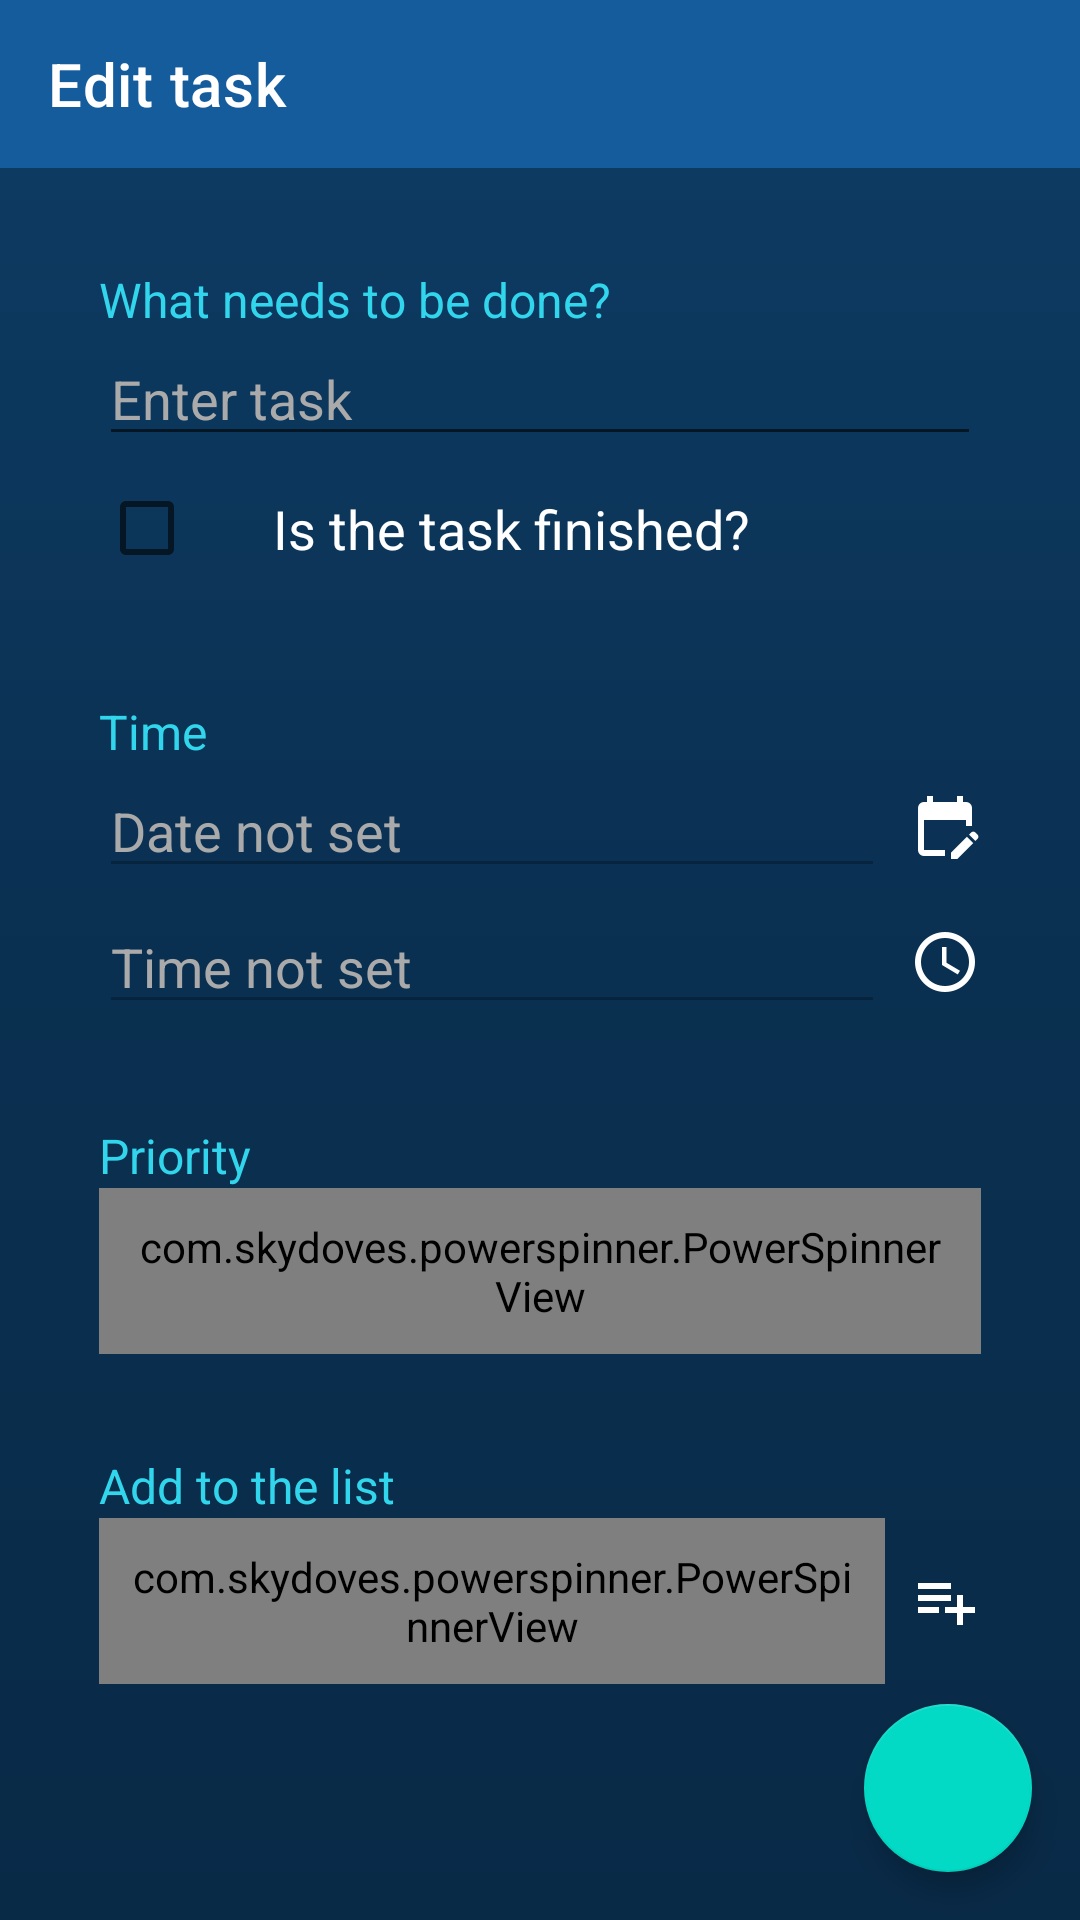

Android layout source for this screen:
<!-- AndroidManifest.xml: application theme Theme.ToDoList -->
<!-- res/layout/activity_edit_task.xml -->
<?xml version="1.0" encoding="utf-8"?>
<layout xmlns:android="http://schemas.android.com/apk/res/android"
    xmlns:app="http://schemas.android.com/apk/res-auto"
    xmlns:tools="http://schemas.android.com/tools">

    <data>
        <import type="android.view.View"/>

        <variable
            name="viewModel"
            type="com.todo.list.ui.editTask.EditTaskViewModel"/>
    </data>

    <androidx.constraintlayout.widget.ConstraintLayout
        android:layout_width="match_parent"
        android:layout_height="match_parent"
        android:background="@drawable/background"
        tools:context=".ui.editTask.EditTaskActivity">

        <androidx.appcompat.widget.Toolbar
            android:id="@+id/toolbarUpdate"
            android:layout_width="0dp"
            android:layout_height="?actionBarSize"
            app:title="@string/edit_task"
            app:titleTextColor="@color/white"
            app:layout_constraintStart_toStartOf="parent"
            app:layout_constraintEnd_toEndOf="parent"
            app:layout_constraintTop_toTopOf="parent"
            android:background="@color/dark_blue" />

        <TextView
            android:id="@+id/tv_need_done"
            android:layout_width="wrap_content"
            android:layout_height="wrap_content"
            android:layout_marginStart="33dp"
            android:layout_marginTop="33dp"
            android:layout_marginEnd="128dp"
            android:text="@string/what_needs_to_be_done"
            android:textColor="@color/blue"
            android:textSize="16sp"
            app:layout_constraintTop_toBottomOf="@+id/toolbarUpdate"
            app:layout_constraintStart_toStartOf="parent" />

        <EditText
            android:id="@+id/etTaskUpdate"
            android:layout_width="match_parent"
            android:layout_height="wrap_content"
            android:layout_marginStart="33dp"
            android:layout_marginEnd="33dp"
            android:textSize="18sp"
            android:textColor="@color/white"
            android:textColorHint="@android:color/darker_gray"
            android:hint="@string/enter_task"
            app:layout_constraintStart_toStartOf="parent"
            app:layout_constraintStart_toEndOf="parent"
            app:layout_constraintTop_toBottomOf="@+id/tv_need_done" />

        <CheckBox
            android:id="@+id/completedImage"
            android:layout_width="wrap_content"
            android:layout_height="wrap_content"
            android:layout_marginStart="33dp"
            app:layout_constraintStart_toStartOf="parent"
            app:layout_constraintTop_toBottomOf="@+id/etTaskUpdate" />

        <TextView
            android:layout_width="wrap_content"
            android:layout_height="wrap_content"
            android:layout_marginStart="10dp"
            android:textSize="18sp"
            android:textColor="@color/white"
            android:text="@string/is_the_task_finished"
            app:layout_constraintStart_toEndOf="@+id/completedImage"
            app:layout_constraintTop_toTopOf="@id/completedImage"
            app:layout_constraintBottom_toBottomOf="@id/completedImage"/>

        <TextView
            android:id="@+id/tv_time"
            android:layout_width="wrap_content"
            android:layout_height="wrap_content"
            android:layout_marginStart="33dp"
            android:layout_marginTop="33dp"
            android:text="@string/time"
            android:textColor="@color/blue"
            android:textSize="16sp"
            app:layout_constraintStart_toStartOf="parent"
            app:layout_constraintStart_toEndOf="parent"
            app:layout_constraintTop_toBottomOf="@+id/completedImage" />

        <ImageView
            android:id="@+id/ivDate"
            android:layout_width="wrap_content"
            android:layout_height="wrap_content"
            android:layout_marginEnd="33dp"
            android:layout_marginStart="33dp"
            android:src="@drawable/baseline_edit_calendar"
            app:layout_constraintTop_toBottomOf="@+id/tv_time"
            app:layout_constraintEnd_toEndOf="parent"
            app:layout_constraintTop_toTopOf="@id/etDateUpdate"
            app:layout_constraintBottom_toBottomOf="@id/etDateUpdate" />

        <EditText
            android:id="@+id/etDateUpdate"
            android:layout_width="0dp"
            android:layout_height="wrap_content"
            android:layout_marginStart="33dp"
            android:layout_marginEnd="8dp"
            android:textSize="18sp"
            android:textColor="@color/white"
            android:textColorHint="@android:color/darker_gray"
            android:enabled="false"
            android:clickable="true"
            android:focusable="true"
            android:hint="@string/date_not_set"
            app:layout_constraintStart_toStartOf="parent"
            app:layout_constraintEnd_toStartOf="@+id/ivDate"
            app:layout_constraintTop_toBottomOf="@+id/tv_time" />

        <ImageView
            android:id="@+id/ivTime"
            android:layout_width="wrap_content"
            android:layout_height="wrap_content"
            android:layout_marginEnd="33dp"
            android:layout_marginStart="33dp"
            android:src="@drawable/baseline_access_time"
            app:layout_constraintTop_toBottomOf="@+id/etDateUpdate"
            app:layout_constraintEnd_toEndOf="parent"
            app:layout_constraintTop_toTopOf="@id/etTimeUpdate"
            app:layout_constraintBottom_toBottomOf="@id/etTimeUpdate" />

        <EditText
            android:id="@+id/etTimeUpdate"
            android:layout_width="0dp"
            android:layout_height="wrap_content"
            android:layout_marginTop="4dp"
            android:layout_marginStart="33dp"
            android:layout_marginEnd="8dp"
            android:textSize="18sp"
            android:textColor="@color/white"
            android:textColorHint="@android:color/darker_gray"
            android:enabled="false"
            android:clickable="true"
            android:focusable="true"
            android:hint="@string/time_not_set"
            app:layout_constraintStart_toStartOf="parent"
            app:layout_constraintEnd_toStartOf="@+id/ivTime"
            app:layout_constraintTop_toBottomOf="@+id/etDateUpdate" />

        <TextView
            android:id="@+id/tv_priority"
            android:layout_width="wrap_content"
            android:layout_height="wrap_content"
            android:layout_marginStart="33dp"
            android:layout_marginTop="33dp"
            android:text="@string/priority"
            android:textColor="@color/blue"
            android:textSize="16sp"
            app:layout_constraintStart_toStartOf="parent"
            app:layout_constraintStart_toEndOf="parent"
            app:layout_constraintTop_toBottomOf="@+id/etTimeUpdate" />

        <com.skydoves.powerspinner.PowerSpinnerView
            android:id="@+id/prioritySpinner"
            android:layout_width="match_parent"
            android:layout_height="wrap_content"
            android:layout_marginStart="33dp"
            android:layout_marginEnd="33dp"
            android:gravity="center"
            android:hint="@string/medium"
            android:padding="10dp"
            android:textSize="18sp"
            android:textColor="@color/white"
            android:textStyle="bold"
            app:spinner_arrow_gravity="end"
            app:spinner_arrow_padding="8dp"
            app:spinner_divider_show="true"
            app:spinner_divider_size="0.4dp"
            app:spinner_popup_animation="dropdown"
            app:spinner_popup_elevation="14dp"
            app:spinner_popup_background="@color/dark_blue"
            app:layout_constraintTop_toBottomOf="@+id/tv_priority"
            app:layout_constraintStart_toStartOf="parent"
            app:layout_constraintStart_toEndOf="parent" />

        <TextView
            android:id="@+id/tv_add_list"
            android:layout_width="wrap_content"
            android:layout_height="wrap_content"
            android:layout_marginTop="33dp"
            android:layout_marginStart="33dp"
            android:text="@string/add_to_the_list"
            android:textColor="@color/blue"
            android:textSize="16sp"
            app:layout_constraintStart_toStartOf="parent"
            app:layout_constraintTop_toBottomOf="@+id/prioritySpinner" />

        <com.skydoves.powerspinner.PowerSpinnerView
            android:id="@+id/listSpinner"
            android:layout_width="0dp"
            android:layout_height="wrap_content"
            android:layout_marginStart="33dp"
            android:layout_marginEnd="8dp"
            android:gravity="center"
            android:hint="@string/by_default"
            android:padding="10dp"
            android:textSize="18sp"
            android:textColor="@color/white"
            android:textStyle="bold"
            app:spinner_arrow_gravity="end"
            app:spinner_arrow_padding="8dp"
            app:spinner_divider_show="true"
            app:spinner_divider_size="0.4dp"
            app:spinner_popup_animation="dropdown"
            app:spinner_popup_elevation="14dp"
            app:spinner_popup_background="@color/dark_blue"
            app:layout_constraintTop_toBottomOf="@+id/tv_add_list"
            app:layout_constraintEnd_toStartOf="@+id/ivAddTasks"
            app:layout_constraintStart_toStartOf="parent"
            app:layout_constraintStart_toEndOf="parent" />

        <ImageView
            android:id="@+id/ivAddTasks"
            android:layout_width="wrap_content"
            android:layout_height="wrap_content"
            android:layout_marginEnd="33dp"
            android:layout_marginStart="33dp"
            android:src="@drawable/baseline_playlist_add"
            app:layout_constraintTop_toBottomOf="@+id/tv_add_list"
            app:layout_constraintEnd_toEndOf="parent"
            app:layout_constraintTop_toTopOf="@+id/listSpinner"
            app:layout_constraintBottom_toBottomOf="@id/listSpinner" />

        <com.google.android.material.floatingactionbutton.FloatingActionButton
            android:id="@+id/fabUpdateTask"
            android:layout_width="wrap_content"
            android:layout_height="wrap_content"
            android:layout_margin="16dp"
            android:src="@drawable/baseline_done"
            app:layout_constraintEnd_toEndOf="parent"
            app:layout_constraintBottom_toBottomOf="parent" />

    </androidx.constraintlayout.widget.ConstraintLayout>
</layout>
<!-- resources referenced by this layout -->
<resources>
  <color name="blue">#32D6EC</color>
  <color name="dark_blue">#155C9C</color>
  <color name="white">#FFFFFFFF</color>
  <!-- drawable background (drawable) -->
  <?xml version="1.0" encoding="utf-8"?>
  <shape xmlns:android="http://schemas.android.com/apk/res/android">
      <gradient
          android:startColor="#092A47"
          android:centerColor="#0A3051"
          android:endColor="#0E3C65"
          android:angle="90"/>
  </shape>
  <!-- drawable baseline_access_time: png bitmap (drawable-hdpi, 644 bytes) -->
  <!-- drawable baseline_edit_calendar: png bitmap (drawable-hdpi, 429 bytes) -->
  <!-- drawable baseline_playlist_add: png bitmap (drawable-hdpi, 214 bytes) -->
  <string name="add_to_the_list">Add to the list</string>
  <string name="by_default">By default</string>
  <string name="date_not_set">Date not set</string>
  <string name="edit_task">Edit task</string>
  <string name="enter_task">Enter task</string>
  <string name="is_the_task_finished">Is the task finished?</string>
  <string name="medium">Medium</string>
  <string name="priority">Priority</string>
  <string name="time">Time</string>
  <string name="time_not_set">Time not set</string>
  <string name="what_needs_to_be_done">What needs to be done?</string>
  <style name="Theme.ToDoList" parent="Theme.MaterialComponents.DayNight.NoActionBar">
          
          <item name="colorPrimary">@color/purple_500</item>
          <item name="colorPrimaryVariant">@color/purple_700</item>
          <item name="colorOnPrimary">@color/white</item>
          
          <item name="colorSecondary">@color/teal_200</item>
          <item name="colorSecondaryVariant">@color/teal_700</item>
          <item name="colorOnSecondary">@color/black</item>
          
          <item name="android:statusBarColor" tools:targetApi="l">?attr/colorPrimaryVariant</item>
          
          <item name="android:homeAsUpIndicator">@drawable/arrow_back</item>
      </style>
  <color name="purple_500">#155C9C</color>
  <color name="purple_700">#09457A</color>
  <color name="teal_200">#FF03DAC5</color>
  <color name="teal_700">#155C9C</color>
  <color name="black">#FF000000</color>
</resources>
